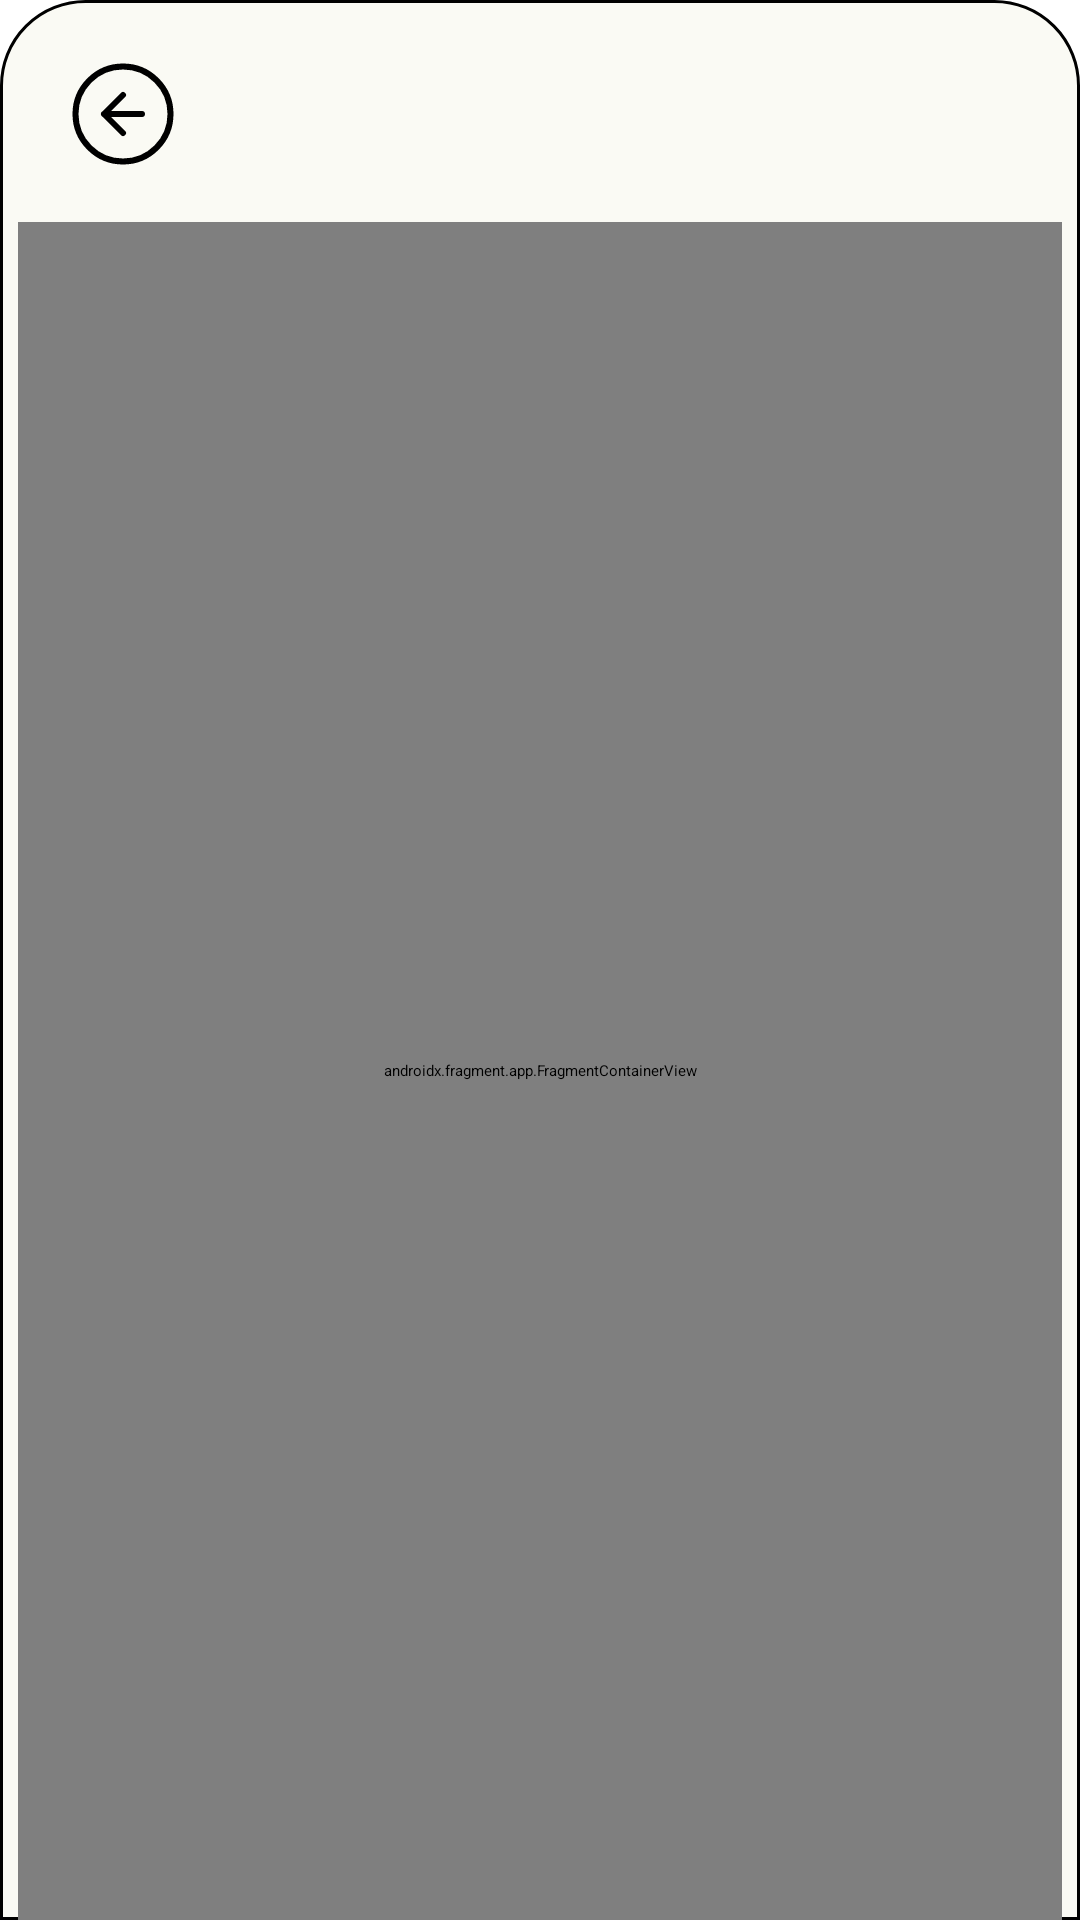

The Android layout XML behind this screen, and the referenced resources:
<!-- AndroidManifest.xml: application theme Theme.App.Starting -->
<!-- res/layout/fragment_add_state_bottom_sheet.xml -->
<?xml version="1.0" encoding="utf-8"?>
<androidx.constraintlayout.widget.ConstraintLayout
    xmlns:android="http://schemas.android.com/apk/res/android"
    xmlns:app="http://schemas.android.com/apk/res-auto"
    xmlns:tools="http://schemas.android.com/tools"
    android:layout_width="match_parent"
    android:layout_height="match_parent"
    android:background="@drawable/rounded_bottom_sheet"
    android:paddingTop="3dp"
    android:paddingHorizontal="6dp"
    android:id="@+id/addStateBottomSheetLayout"
    app:layout_behavior="com.google.android.material.bottomsheet.BottomSheetBehavior"
    tools:context=".presentation.screens.addState.bottomSheet.AddStateBottomSheetFragment">

    <ImageButton
        android:id="@+id/addStateBackArrow"
        android:layout_width="wrap_content"
        android:layout_height="wrap_content"
        android:layout_gravity="start"
        android:layout_margin="16dp"
        android:background="@color/surface"
        android:contentDescription="@string/contentDescriptionAddStateBackArrow"
        android:src="@drawable/ic_back_arrow"
        app:layout_constraintStart_toStartOf="parent"
        app:layout_constraintTop_toTopOf="parent" />

    <androidx.fragment.app.FragmentContainerView
        android:id="@+id/addStateFragmentContainerView"
        android:name="androidx.navigation.fragment.NavHostFragment"
        android:layout_width="match_parent"
        android:layout_height="0dp"
        android:layout_marginTop="17dp"
        app:defaultNavHost="true"
        app:layout_constraintBottom_toBottomOf="parent"
        app:layout_constraintStart_toStartOf="parent"
        app:layout_constraintTop_toBottomOf="@+id/addStateBackArrow"
        app:navGraph="@navigation/navigation_add_emotional_state" />

</androidx.constraintlayout.widget.ConstraintLayout>
<!-- resources referenced by this layout -->
<resources>
  <color name="surface">#FAFAF4</color>
  <!-- drawable ic_back_arrow (drawable) -->
  <vector xmlns:android="http://schemas.android.com/apk/res/android"
      android:width="38dp"
      android:height="38dp"
      android:viewportWidth="38"
      android:viewportHeight="38">
    <path
        android:pathData="M25.333,19H12.667M12.667,19L19,12.667M12.667,19L19,25.333M34.833,19C34.833,27.744 27.745,34.833 19,34.833C10.256,34.833 3.167,27.744 3.167,19C3.167,10.255 10.256,3.167 19,3.167C27.745,3.167 34.833,10.255 34.833,19Z"
        android:strokeLineJoin="round"
        android:strokeWidth="2"
        android:fillColor="#00000000"
        android:strokeColor="#000000"
        android:strokeLineCap="round"/>
  </vector>
  <!-- drawable rounded_bottom_sheet (drawable) -->
  <?xml version="1.0" encoding="utf-8"?>
  <shape xmlns:android="http://schemas.android.com/apk/res/android"
      android:shape="rectangle">
      <solid android:color="@color/background"/>
      <corners android:topRightRadius="28dp"
          android:topLeftRadius="28dp"
          />
      <stroke android:color="#000000"
          android:width="1dp"
          />
  
  </shape>
  <string name="contentDescriptionAddStateBackArrow">Иконка закрытия окна добавления состояния</string>
  <style name="Theme.App.Starting" parent="Theme.SplashScreen">
          <item name="windowSplashScreenBackground">@color/primary</item>
          <item name="windowSplashScreenIconBackgroundColor">@color/splashScreen</item>
          <item name="windowSplashScreenAnimatedIcon">@drawable/ic_launcher_foreground</item>
          <item name="postSplashScreenTheme">@style/Theme.Reflect</item>
          <item name="android:forceDarkAllowed" tools:ignore="NewApi">false</item>
      </style>
  <color name="background">#FAFAF4</color>
  <color name="primary">#375837</color>
  <color name="splashScreen">#EBFFE5</color>
  <color name="onPrimary">#FFFFFF</color>
  <color name="primaryContainer">#5A7D59</color>
  <color name="onPrimaryContainer">#FFFFFF</color>
  <color name="secondary">#87503E</color>
  <color name="onSecondary">#FFFFFF</color>
  <color name="secondaryContainer">#D3907A</color>
  <color name="onSecondaryContainer">#2B0800</color>
  <color name="tertiary">#225667</color>
  <color name="onTertiary">#FFFFFF</color>
  <color name="tertiaryContainer">#4A7B8D</color>
  <color name="onTertiaryContainer">#FFFFFF</color>
  <color name="error">#BA1A1A</color>
  <color name="onError">#FFFFFF</color>
  <color name="errorContainer">#FFDAD6</color>
  <color name="onErrorContainer">#410002</color>
  <color name="onBackground">#1A1C19</color>
  <color name="onSurface">#1A1C19</color>
  <color name="surfaceVariant">#DEE4D9</color>
  <color name="onSurfaceVariant">#424840</color>
  <color name="outline">#737970</color>
  <color name="surfaceContainer">#EEEEE9</color>
</resources>
